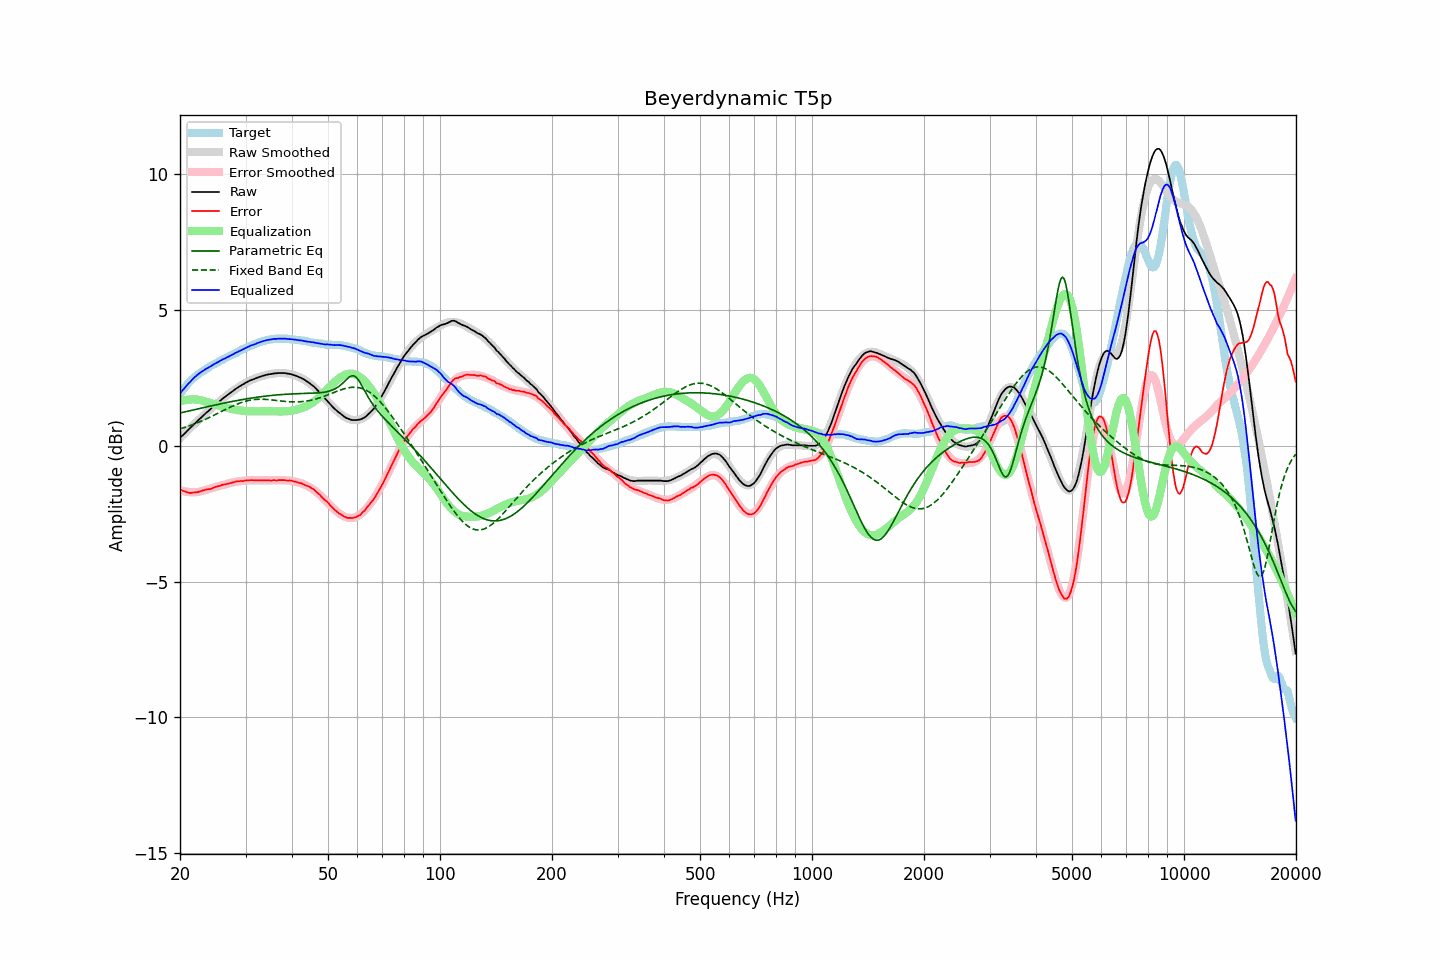

Values plotted in this chart, from the file beside it:
frequency, raw, error, smoothed, error_smoothed, equalization, parametric_eq, fixed_band_eq, equalized_raw, equalized_smoothed, target
20.00, 0.29, -1.60, 0.29, -1.63, 1.63, 1.21, 0.62, 1.92, 1.92, 1.89
20.20, 0.35, -1.63, 0.35, -1.65, 1.65, 1.22, 0.64, 2.00, 2.00, 1.98
20.40, 0.40, -1.66, 0.40, -1.67, 1.67, 1.24, 0.66, 2.07, 2.07, 2.07
20.61, 0.46, -1.67, 0.46, -1.68, 1.68, 1.25, 0.68, 2.14, 2.14, 2.13
20.81, 0.52, -1.70, 0.52, -1.69, 1.69, 1.26, 0.70, 2.21, 2.21, 2.23
21.02, 0.58, -1.72, 0.58, -1.70, 1.70, 1.28, 0.72, 2.28, 2.28, 2.30
21.23, 0.63, -1.73, 0.64, -1.70, 1.70, 1.29, 0.74, 2.33, 2.34, 2.36
21.44, 0.69, -1.73, 0.69, -1.71, 1.71, 1.30, 0.76, 2.40, 2.40, 2.43
21.66, 0.75, -1.72, 0.75, -1.71, 1.71, 1.32, 0.78, 2.46, 2.46, 2.47
21.87, 0.81, -1.71, 0.81, -1.71, 1.71, 1.33, 0.81, 2.52, 2.52, 2.53
22.09, 0.86, -1.71, 0.86, -1.71, 1.71, 1.35, 0.83, 2.57, 2.57, 2.57
22.31, 0.92, -1.70, 0.92, -1.70, 1.70, 1.36, 0.85, 2.62, 2.62, 2.62
22.54, 0.98, -1.68, 0.98, -1.69, 1.69, 1.37, 0.88, 2.67, 2.67, 2.66
22.76, 1.03, -1.67, 1.03, -1.68, 1.68, 1.39, 0.90, 2.71, 2.71, 2.70
22.99, 1.09, -1.64, 1.09, -1.66, 1.66, 1.40, 0.93, 2.75, 2.75, 2.73
23.22, 1.14, -1.63, 1.14, -1.64, 1.64, 1.41, 0.95, 2.78, 2.79, 2.77
23.45, 1.20, -1.61, 1.20, -1.63, 1.63, 1.43, 0.98, 2.83, 2.82, 2.81
23.69, 1.25, -1.60, 1.25, -1.61, 1.61, 1.44, 1.01, 2.86, 2.86, 2.85
23.92, 1.30, -1.59, 1.30, -1.59, 1.59, 1.45, 1.04, 2.89, 2.89, 2.90
24.16, 1.35, -1.59, 1.36, -1.57, 1.57, 1.47, 1.06, 2.92, 2.93, 2.94
24.40, 1.41, -1.56, 1.41, -1.56, 1.56, 1.48, 1.09, 2.97, 2.96, 2.97
24.65, 1.46, -1.53, 1.46, -1.54, 1.54, 1.49, 1.12, 3.00, 3.00, 2.99
24.89, 1.51, -1.51, 1.51, -1.52, 1.52, 1.50, 1.15, 3.03, 3.03, 3.03
25.14, 1.56, -1.50, 1.56, -1.50, 1.50, 1.52, 1.18, 3.06, 3.06, 3.06
25.39, 1.61, -1.48, 1.61, -1.49, 1.49, 1.53, 1.21, 3.10, 3.10, 3.10
25.65, 1.66, -1.47, 1.66, -1.47, 1.47, 1.54, 1.24, 3.13, 3.13, 3.13
25.91, 1.71, -1.44, 1.71, -1.45, 1.45, 1.56, 1.27, 3.16, 3.16, 3.15
26.16, 1.76, -1.42, 1.76, -1.44, 1.44, 1.57, 1.30, 3.20, 3.19, 3.19
26.43, 1.80, -1.42, 1.80, -1.42, 1.42, 1.58, 1.33, 3.22, 3.22, 3.22
26.69, 1.85, -1.40, 1.85, -1.40, 1.40, 1.59, 1.36, 3.25, 3.25, 3.25
26.96, 1.89, -1.39, 1.89, -1.39, 1.39, 1.60, 1.39, 3.28, 3.28, 3.28
27.23, 1.94, -1.37, 1.94, -1.37, 1.37, 1.62, 1.42, 3.31, 3.31, 3.31
27.50, 1.98, -1.36, 1.98, -1.36, 1.36, 1.63, 1.44, 3.34, 3.34, 3.34
27.77, 2.02, -1.34, 2.03, -1.35, 1.35, 1.64, 1.47, 3.37, 3.37, 3.36
28.05, 2.07, -1.33, 2.07, -1.34, 1.34, 1.65, 1.50, 3.41, 3.40, 3.40
28.33, 2.11, -1.31, 2.11, -1.32, 1.32, 1.66, 1.52, 3.43, 3.43, 3.42
28.62, 2.15, -1.30, 2.15, -1.31, 1.31, 1.67, 1.55, 3.46, 3.46, 3.45
28.90, 2.19, -1.30, 2.19, -1.31, 1.31, 1.68, 1.57, 3.50, 3.49, 3.49
29.19, 2.22, -1.29, 2.22, -1.30, 1.30, 1.69, 1.59, 3.52, 3.52, 3.51
29.48, 2.26, -1.30, 2.26, -1.29, 1.29, 1.71, 1.61, 3.55, 3.55, 3.56
29.78, 2.29, -1.28, 2.29, -1.28, 1.28, 1.72, 1.63, 3.57, 3.58, 3.57
30.08, 2.33, -1.27, 2.33, -1.28, 1.28, 1.73, 1.65, 3.61, 3.60, 3.60
30.38, 2.36, -1.27, 2.36, -1.28, 1.28, 1.74, 1.66, 3.64, 3.63, 3.63
30.68, 2.39, -1.27, 2.39, -1.27, 1.27, 1.75, 1.67, 3.66, 3.66, 3.66
30.99, 2.42, -1.26, 2.41, -1.27, 1.27, 1.75, 1.69, 3.69, 3.69, 3.68
31.30, 2.44, -1.26, 2.44, -1.27, 1.27, 1.76, 1.69, 3.71, 3.71, 3.70
31.61, 2.46, -1.27, 2.46, -1.27, 1.27, 1.77, 1.70, 3.73, 3.73, 3.73
31.93, 2.48, -1.27, 2.49, -1.27, 1.27, 1.78, 1.71, 3.75, 3.76, 3.75
32.24, 2.51, -1.26, 2.51, -1.27, 1.27, 1.79, 1.71, 3.78, 3.78, 3.77
32.57, 2.53, -1.27, 2.53, -1.27, 1.27, 1.80, 1.72, 3.80, 3.80, 3.80
32.89, 2.55, -1.27, 2.55, -1.27, 1.27, 1.81, 1.72, 3.82, 3.82, 3.82
33.22, 2.57, -1.27, 2.57, -1.27, 1.27, 1.81, 1.72, 3.84, 3.84, 3.84
33.55, 2.59, -1.27, 2.59, -1.27, 1.27, 1.82, 1.71, 3.86, 3.86, 3.86
33.89, 2.60, -1.27, 2.60, -1.27, 1.27, 1.83, 1.71, 3.87, 3.88, 3.87
34.23, 2.62, -1.27, 2.62, -1.27, 1.27, 1.84, 1.71, 3.89, 3.89, 3.89
34.57, 2.63, -1.27, 2.63, -1.27, 1.27, 1.84, 1.70, 3.90, 3.90, 3.90
34.92, 2.64, -1.27, 2.64, -1.27, 1.27, 1.85, 1.70, 3.91, 3.91, 3.91
35.27, 2.65, -1.28, 2.65, -1.27, 1.27, 1.86, 1.69, 3.92, 3.92, 3.93
35.62, 2.66, -1.26, 2.66, -1.27, 1.27, 1.86, 1.68, 3.93, 3.93, 3.92
35.97, 2.67, -1.26, 2.67, -1.27, 1.27, 1.87, 1.68, 3.94, 3.94, 3.93
... 635 more rows
